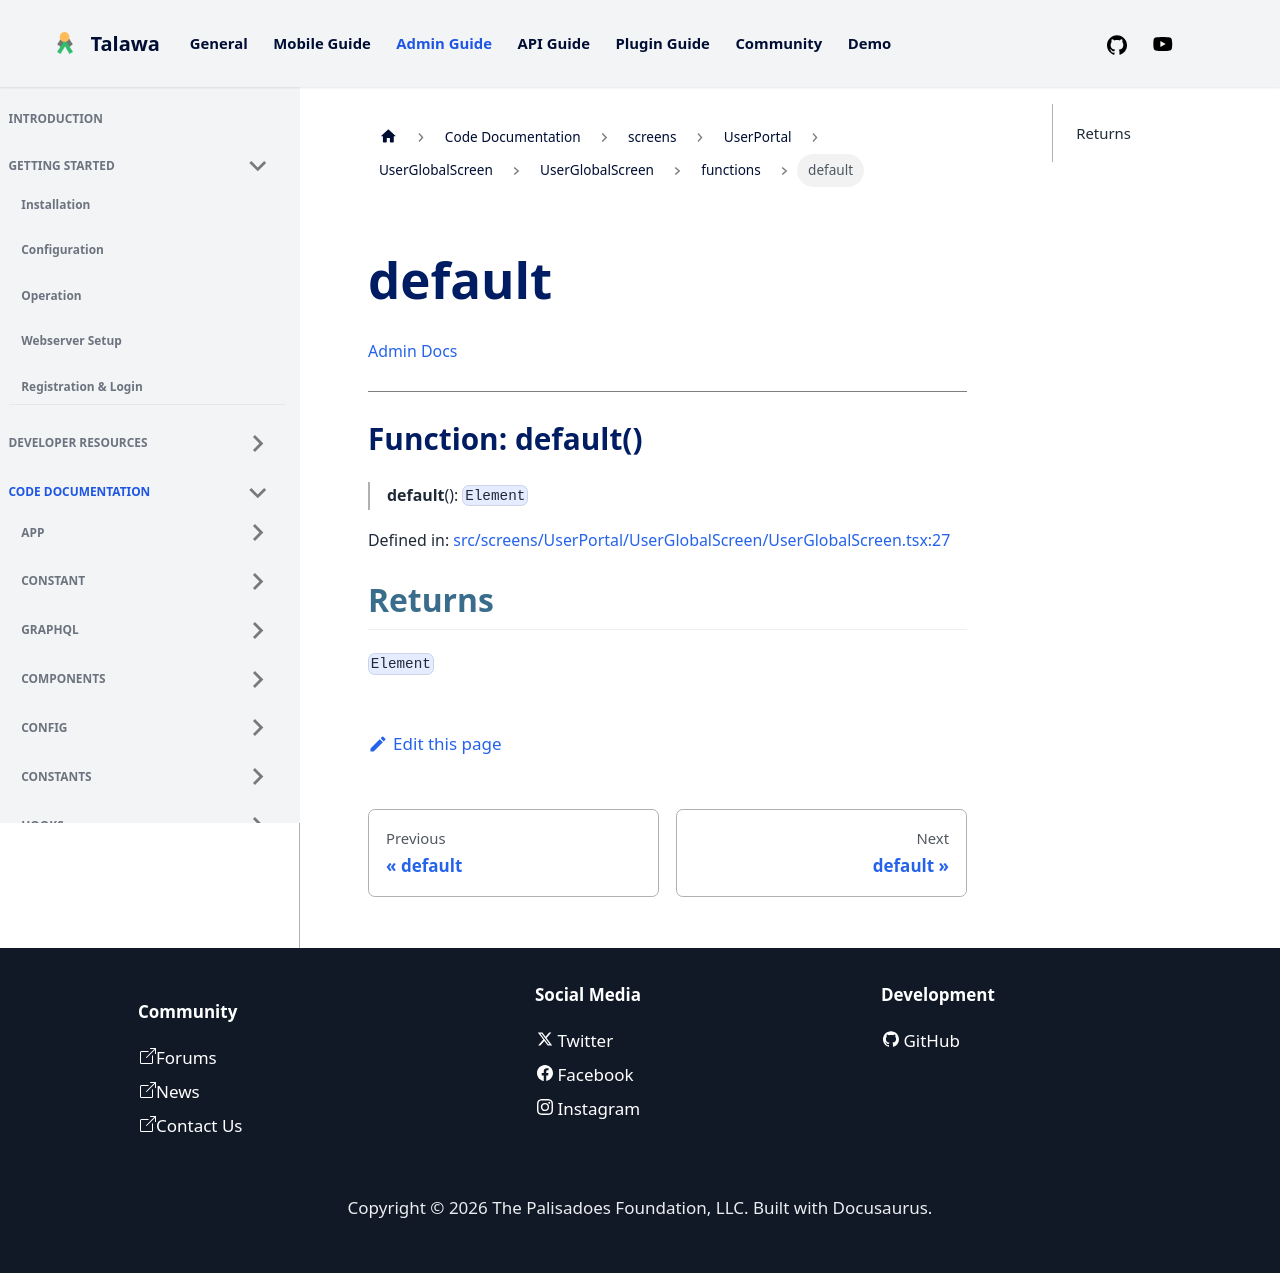

repository: PalisadoesFoundation/talawa-admin · page: docs/auto-docs/screens/UserPortal/UserGlobalScreen/UserGlobalScreen/functions/default/index.html · generator: docusaurus

[Admin Docs](/)

***

# Function: default()

> **default**(): `Element`

Defined in: [src/screens/UserPortal/UserGlobalScreen/UserGlobalScreen.tsx:27](https://github.com/PalisadoesFoundation/talawa-admin/blob/main/src/screens/UserPortal/UserGlobalScreen/UserGlobalScreen.tsx#L27)

## Returns

`Element`
